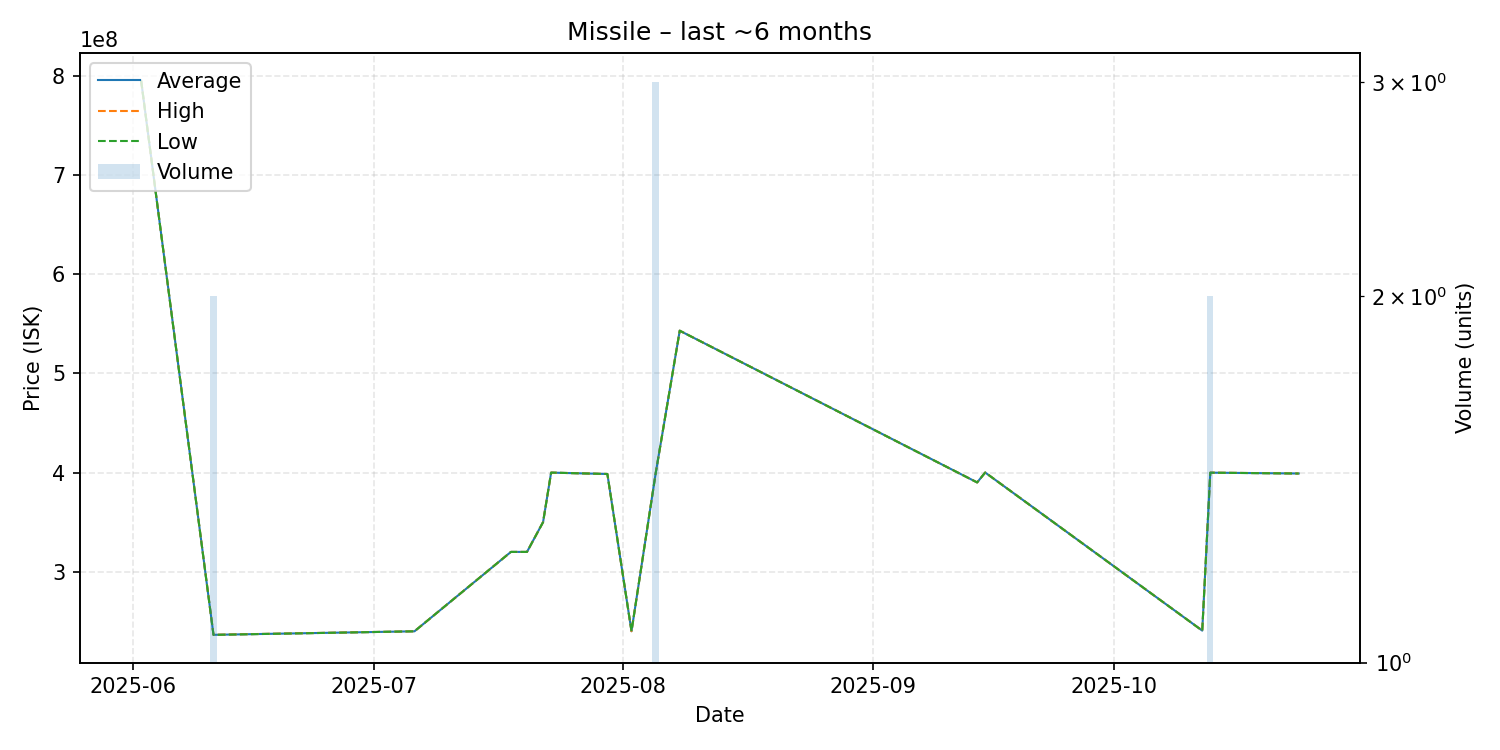

Values plotted in this chart, from the file beside it:
date, average, highest, lowest, order_count, volume
2025-06-02, 794800000, 794800000, 794800000, 1, 1
2025-06-11, 236450000, 236500000, 236400000, 2, 2
2025-07-06, 240000000, 240000000, 240000000, 1, 1
2025-07-18, 320000000, 320000000, 320000000, 1, 1
2025-07-20, 320000000, 320000000, 320000000, 1, 1
2025-07-22, 350000000, 350000000, 350000000, 1, 1
2025-07-23, 399900000, 399900000, 399900000, 1, 1
2025-07-30, 398500000, 398500000, 398500000, 1, 1
2025-08-02, 240100000, 240100000, 240100000, 1, 1
2025-08-05, 398833333, 399000000, 398750000, 3, 3
2025-08-08, 542900000, 542900000, 542900000, 1, 1
2025-09-14, 390000000, 390000000, 390000000, 1, 1
2025-09-15, 400000000, 400000000, 400000000, 1, 1
2025-10-12, 240700000, 240700000, 240700000, 1, 1
2025-10-13, 399850000, 399900000, 399800000, 2, 2
2025-10-24, 399000000, 399000000, 399000000, 1, 1
